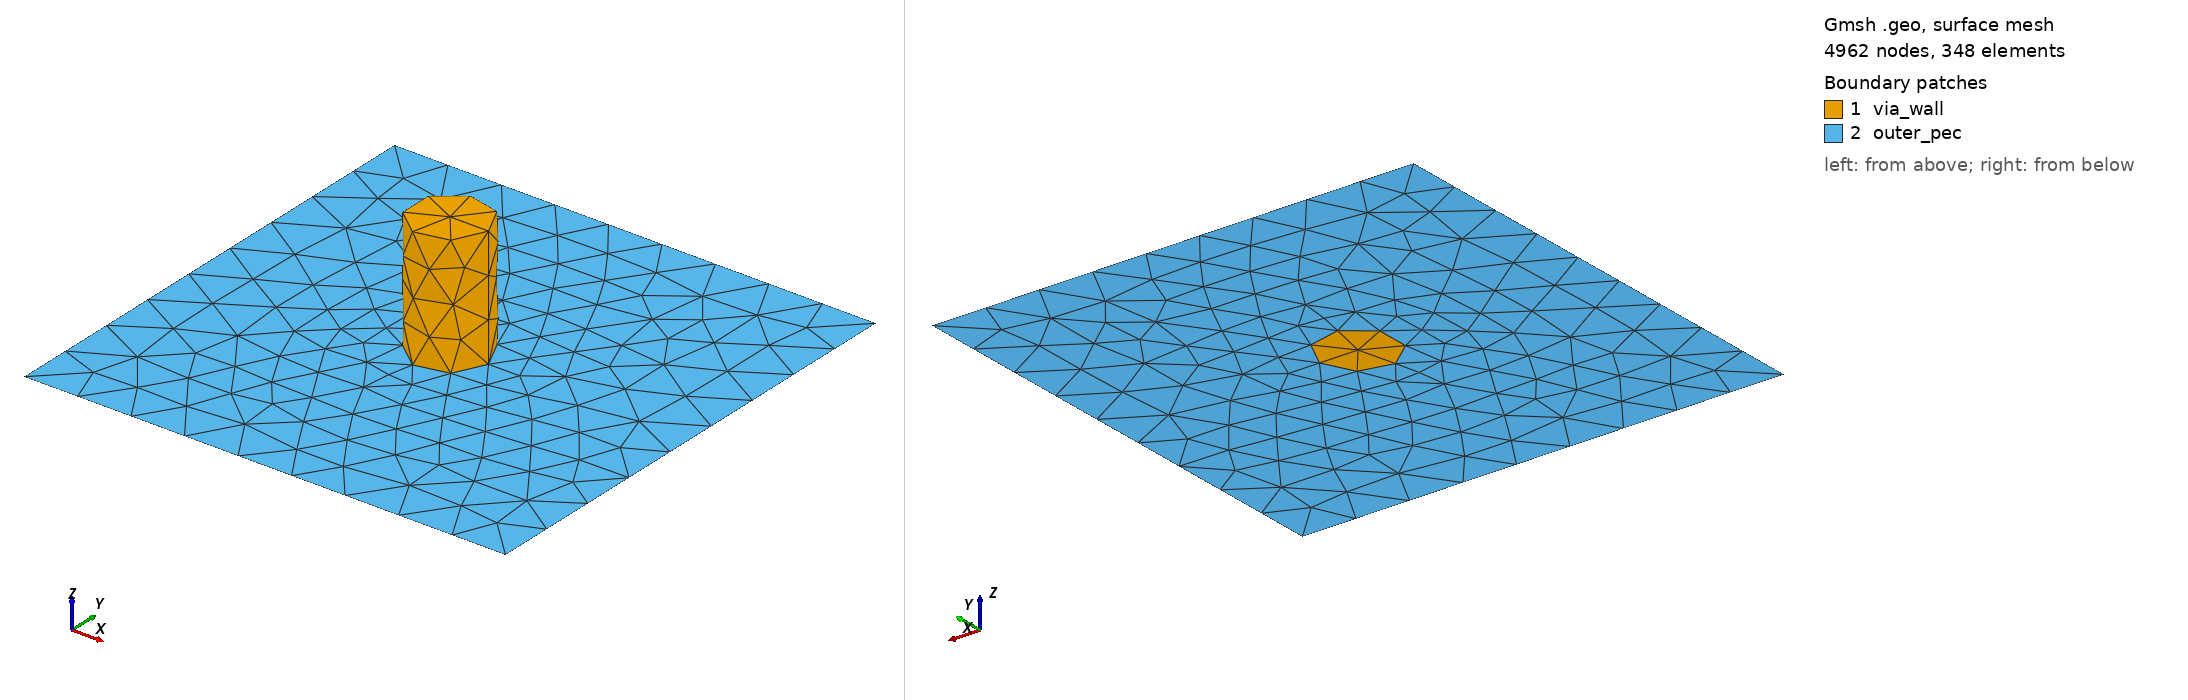

Gmsh geometry script, surface-meshed: 4962 nodes, 348 surface elements. Boundary patches (legend numbers): 1 via_wall, 2 outer_pec. Left view from above one corner, right view from below the opposite corner. Legend entries are the model's physical surfaces.

=== count.geo (drawn) ===
Merge "small-binary.msh";
Printf("nodes %g", Mesh.NbNodes);
Printf("triangles %g", Mesh.NbTriangles);
Printf("tetrahedra %g", Mesh.NbTetrahedra);


Also in the case, not shown: small-binary.msh (merged mesh/CAD file).
